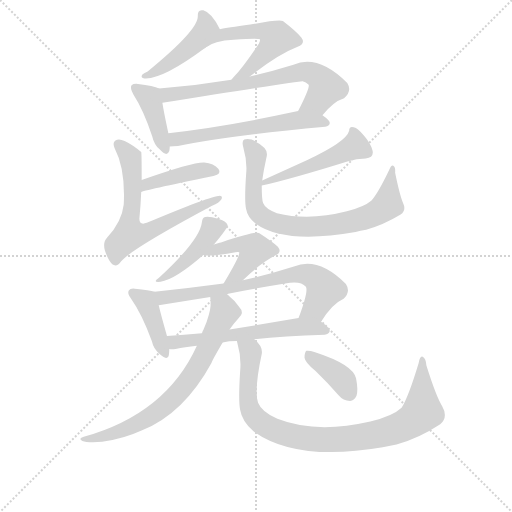
t = 0.00 s
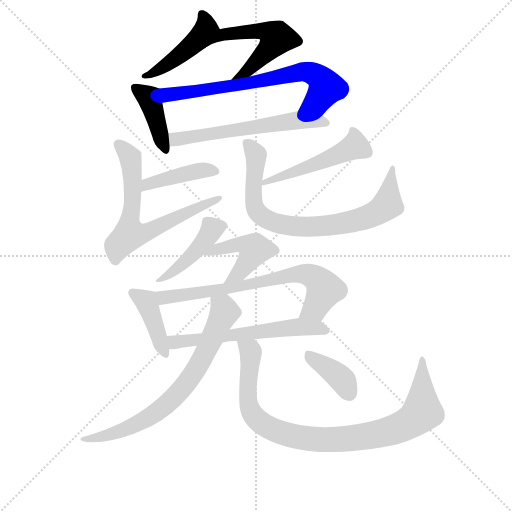
t = 2.44 s
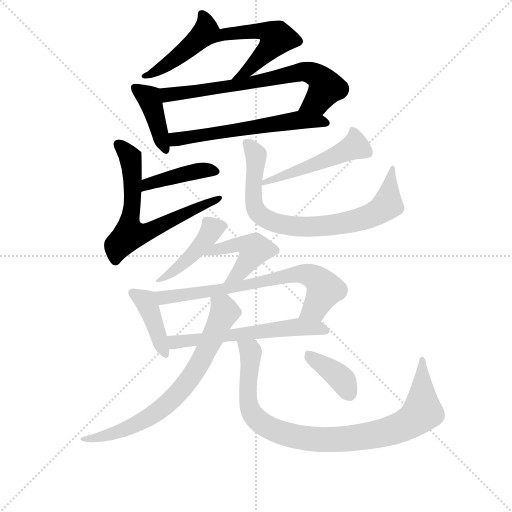
t = 4.87 s
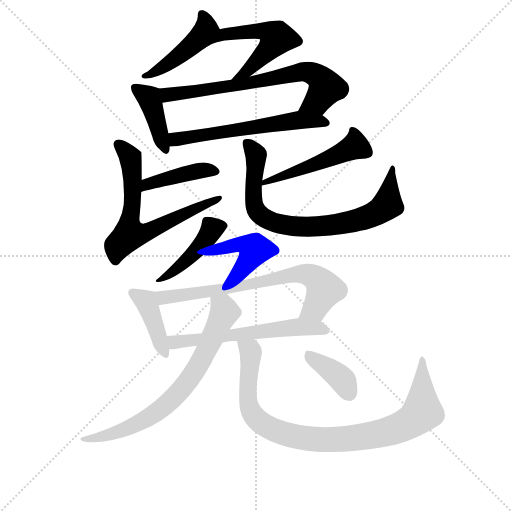
t = 7.31 s
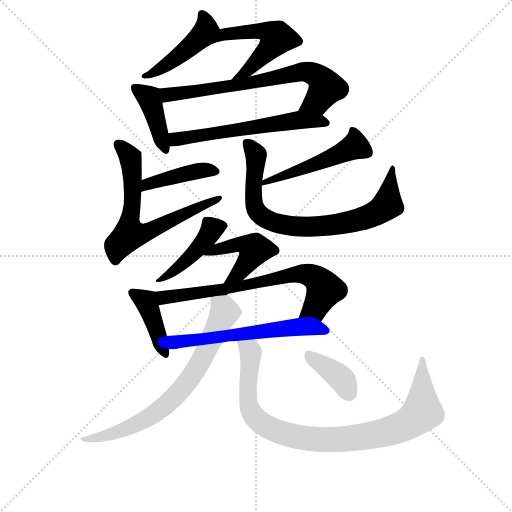
t = 9.75 s
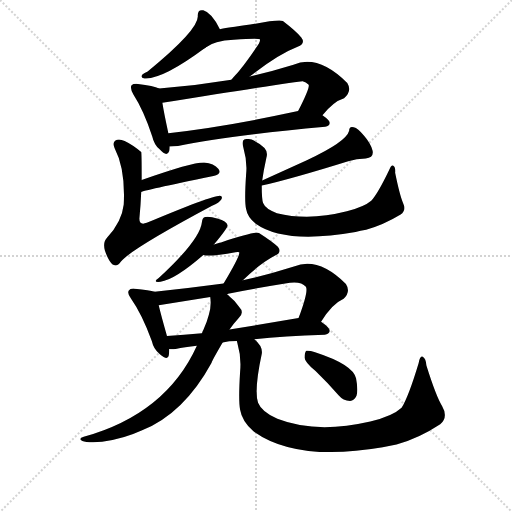
t = 12.18 s

The animated SVG that drew these frames (rendered in a browser with its animation timeline set to each time). Animation: 17 CSS @keyframes rules; one cycle of 12.18 s.

<svg version="1.1" viewBox="0 0 1024 1024" xmlns="http://www.w3.org/2000/svg">
  <g stroke="lightgray" stroke-dasharray="1,1" stroke-width="1" transform="scale(4, 4)">
    <line x1="0" y1="0" x2="256" y2="256"></line>
    <line x1="256" y1="0" x2="0" y2="256"></line>
    <line x1="128" y1="0" x2="128" y2="256"></line>
    <line x1="0" y1="128" x2="256" y2="128"></line>
  </g>
<g transform="scale(0.92, -0.92) translate(60, -900)">
   <style type="text/css">
    @keyframes keyframes0 {
      from {
       stroke: blue;
       stroke-dashoffset: 455;
       stroke-width: 128;
       }
       60% {
       animation-timing-function: step-end;
       stroke: blue;
       stroke-dashoffset: 0;
       stroke-width: 128;
       }
       to {
       stroke: black;
       stroke-width: 1024;
       }
       }
       #make-me-a-hanzi-animation-0 {
         animation: keyframes0 0.620280s both;
         animation-delay: 0.000000s;
         animation-timing-function: linear;
       }
    @keyframes keyframes1 {
      from {
       stroke: blue;
       stroke-dashoffset: 540;
       stroke-width: 128;
       }
       64% {
       animation-timing-function: step-end;
       stroke: blue;
       stroke-dashoffset: 0;
       stroke-width: 128;
       }
       to {
       stroke: black;
       stroke-width: 1024;
       }
       }
       #make-me-a-hanzi-animation-1 {
         animation: keyframes1 0.689453s both;
         animation-delay: 0.620280s;
         animation-timing-function: linear;
       }
    @keyframes keyframes2 {
      from {
       stroke: blue;
       stroke-dashoffset: 410;
       stroke-width: 128;
       }
       57% {
       animation-timing-function: step-end;
       stroke: blue;
       stroke-dashoffset: 0;
       stroke-width: 128;
       }
       to {
       stroke: black;
       stroke-width: 1024;
       }
       }
       #make-me-a-hanzi-animation-2 {
         animation: keyframes2 0.583659s both;
         animation-delay: 1.309733s;
         animation-timing-function: linear;
       }
    @keyframes keyframes3 {
      from {
       stroke: blue;
       stroke-dashoffset: 704;
       stroke-width: 128;
       }
       70% {
       animation-timing-function: step-end;
       stroke: blue;
       stroke-dashoffset: 0;
       stroke-width: 128;
       }
       to {
       stroke: black;
       stroke-width: 1024;
       }
       }
       #make-me-a-hanzi-animation-3 {
         animation: keyframes3 0.822917s both;
         animation-delay: 1.893392s;
         animation-timing-function: linear;
       }
    @keyframes keyframes4 {
      from {
       stroke: blue;
       stroke-dashoffset: 597;
       stroke-width: 128;
       }
       66% {
       animation-timing-function: step-end;
       stroke: blue;
       stroke-dashoffset: 0;
       stroke-width: 128;
       }
       to {
       stroke: black;
       stroke-width: 1024;
       }
       }
       #make-me-a-hanzi-animation-4 {
         animation: keyframes4 0.735840s both;
         animation-delay: 2.716309s;
         animation-timing-function: linear;
       }
    @keyframes keyframes5 {
      from {
       stroke: blue;
       stroke-dashoffset: 422;
       stroke-width: 128;
       }
       58% {
       animation-timing-function: step-end;
       stroke: blue;
       stroke-dashoffset: 0;
       stroke-width: 128;
       }
       to {
       stroke: black;
       stroke-width: 1024;
       }
       }
       #make-me-a-hanzi-animation-5 {
         animation: keyframes5 0.593424s both;
         animation-delay: 3.452148s;
         animation-timing-function: linear;
       }
    @keyframes keyframes6 {
      from {
       stroke: blue;
       stroke-dashoffset: 672;
       stroke-width: 128;
       }
       69% {
       animation-timing-function: step-end;
       stroke: blue;
       stroke-dashoffset: 0;
       stroke-width: 128;
       }
       to {
       stroke: black;
       stroke-width: 1024;
       }
       }
       #make-me-a-hanzi-animation-6 {
         animation: keyframes6 0.796875s both;
         animation-delay: 4.045573s;
         animation-timing-function: linear;
       }
    @keyframes keyframes7 {
      from {
       stroke: blue;
       stroke-dashoffset: 501;
       stroke-width: 128;
       }
       62% {
       animation-timing-function: step-end;
       stroke: blue;
       stroke-dashoffset: 0;
       stroke-width: 128;
       }
       to {
       stroke: black;
       stroke-width: 1024;
       }
       }
       #make-me-a-hanzi-animation-7 {
         animation: keyframes7 0.657715s both;
         animation-delay: 4.842448s;
         animation-timing-function: linear;
       }
    @keyframes keyframes8 {
      from {
       stroke: blue;
       stroke-dashoffset: 791;
       stroke-width: 128;
       }
       72% {
       animation-timing-function: step-end;
       stroke: blue;
       stroke-dashoffset: 0;
       stroke-width: 128;
       }
       to {
       stroke: black;
       stroke-width: 1024;
       }
       }
       #make-me-a-hanzi-animation-8 {
         animation: keyframes8 0.893717s both;
         animation-delay: 5.500163s;
         animation-timing-function: linear;
       }
    @keyframes keyframes9 {
      from {
       stroke: blue;
       stroke-dashoffset: 439;
       stroke-width: 128;
       }
       59% {
       animation-timing-function: step-end;
       stroke: blue;
       stroke-dashoffset: 0;
       stroke-width: 128;
       }
       to {
       stroke: black;
       stroke-width: 1024;
       }
       }
       #make-me-a-hanzi-animation-9 {
         animation: keyframes9 0.607259s both;
         animation-delay: 6.393880s;
         animation-timing-function: linear;
       }
    @keyframes keyframes10 {
      from {
       stroke: blue;
       stroke-dashoffset: 449;
       stroke-width: 128;
       }
       59% {
       animation-timing-function: step-end;
       stroke: blue;
       stroke-dashoffset: 0;
       stroke-width: 128;
       }
       to {
       stroke: black;
       stroke-width: 1024;
       }
       }
       #make-me-a-hanzi-animation-10 {
         animation: keyframes10 0.615397s both;
         animation-delay: 7.001139s;
         animation-timing-function: linear;
       }
    @keyframes keyframes11 {
      from {
       stroke: blue;
       stroke-dashoffset: 410;
       stroke-width: 128;
       }
       57% {
       animation-timing-function: step-end;
       stroke: blue;
       stroke-dashoffset: 0;
       stroke-width: 128;
       }
       to {
       stroke: black;
       stroke-width: 1024;
       }
       }
       #make-me-a-hanzi-animation-11 {
         animation: keyframes11 0.583659s both;
         animation-delay: 7.616536s;
         animation-timing-function: linear;
       }
    @keyframes keyframes12 {
      from {
       stroke: blue;
       stroke-dashoffset: 715;
       stroke-width: 128;
       }
       70% {
       animation-timing-function: step-end;
       stroke: blue;
       stroke-dashoffset: 0;
       stroke-width: 128;
       }
       to {
       stroke: black;
       stroke-width: 1024;
       }
       }
       #make-me-a-hanzi-animation-12 {
         animation: keyframes12 0.831868s both;
         animation-delay: 8.200195s;
         animation-timing-function: linear;
       }
    @keyframes keyframes13 {
      from {
       stroke: blue;
       stroke-dashoffset: 598;
       stroke-width: 128;
       }
       66% {
       animation-timing-function: step-end;
       stroke: blue;
       stroke-dashoffset: 0;
       stroke-width: 128;
       }
       to {
       stroke: black;
       stroke-width: 1024;
       }
       }
       #make-me-a-hanzi-animation-13 {
         animation: keyframes13 0.736654s both;
         animation-delay: 9.032064s;
         animation-timing-function: linear;
       }
    @keyframes keyframes14 {
      from {
       stroke: blue;
       stroke-dashoffset: 726;
       stroke-width: 128;
       }
       70% {
       animation-timing-function: step-end;
       stroke: blue;
       stroke-dashoffset: 0;
       stroke-width: 128;
       }
       to {
       stroke: black;
       stroke-width: 1024;
       }
       }
       #make-me-a-hanzi-animation-14 {
         animation: keyframes14 0.840820s both;
         animation-delay: 9.768717s;
         animation-timing-function: linear;
       }
    @keyframes keyframes15 {
      from {
       stroke: blue;
       stroke-dashoffset: 936;
       stroke-width: 128;
       }
       75% {
       animation-timing-function: step-end;
       stroke: blue;
       stroke-dashoffset: 0;
       stroke-width: 128;
       }
       to {
       stroke: black;
       stroke-width: 1024;
       }
       }
       #make-me-a-hanzi-animation-15 {
         animation: keyframes15 1.011719s both;
         animation-delay: 10.609538s;
         animation-timing-function: linear;
       }
    @keyframes keyframes16 {
      from {
       stroke: blue;
       stroke-dashoffset: 382;
       stroke-width: 128;
       }
       55% {
       animation-timing-function: step-end;
       stroke: blue;
       stroke-dashoffset: 0;
       stroke-width: 128;
       }
       to {
       stroke: black;
       stroke-width: 1024;
       }
       }
       #make-me-a-hanzi-animation-16 {
         animation: keyframes16 0.560872s both;
         animation-delay: 11.621257s;
         animation-timing-function: linear;
       }
</style>
<path d="M 418.0 836.5 Q 400.0 872.5 382.0 877.5 Q 369.0 880.5 370.0 864.5 Q 371.0 834.5 261.0 744.5 Q 252.0 740.5 249.0 737.5 Q 245.0 730.5 254.0 729.5 Q 293.0 726.5 387.0 796.5 C 411.0 814.5 424.0 824.5 418.0 836.5 Z" fill="lightgray"></path> 
<path d="M 483.0 733.5 Q 543.0 781.5 587.0 798.5 Q 605.0 805.5 595.0 818.5 Q 585.0 831.5 555.0 854.5 Q 546.0 858.5 484.0 846.5 Q 433.0 839.5 418.0 836.5 C 388.0 831.5 362.0 779.5 387.0 796.5 Q 405.0 811.5 448.0 813.5 Q 502.0 817.5 505.0 814.5 Q 506.0 811.5 503.0 805.5 Q 469.0 754.5 448.0 732.5 Q 445.0 729.5 443.0 726.5 C 424.0 703.5 459.0 714.5 483.0 733.5 Z" fill="lightgray"></path> 
<path d="M 286.0 707.5 Q 274.0 713.5 240.0 717.5 Q 230.0 718.5 226.0 714.5 Q 222.0 708.5 230.0 694.5 Q 252.0 660.5 271.0 603.5 Q 275.0 585.5 287.0 575.5 Q 303.0 557.5 308.0 571.5 Q 309.0 575.5 309.0 581.5 L 306.0 610.5 Q 296.0 656.5 293.0 676.5 C 288.0 706.5 288.0 706.5 286.0 707.5 Z" fill="lightgray"></path> 
<path d="M 641.0 649.5 Q 665.0 679.5 688.0 686.5 Q 706.0 701.5 695.0 719.5 Q 632.0 782.5 578.0 759.5 Q 529.0 744.5 483.0 733.5 L 443.0 726.5 Q 365.0 713.5 286.0 707.5 C 256.0 705.5 263.0 671.5 293.0 676.5 Q 593.0 724.5 598.0 723.5 Q 605.0 722.5 611.0 715.5 Q 614.0 709.5 588.0 658.5 C 575.0 631.5 621.0 626.5 641.0 649.5 Z" fill="lightgray"></path> 
<path d="M 309.0 581.5 Q 316.0 581.5 327.0 582.5 Q 427.0 604.5 647.0 624.5 Q 656.0 625.5 657.0 632.5 Q 657.0 638.5 641.0 649.5 C 620.0 665.5 617.0 664.5 588.0 658.5 Q 431.0 624.5 306.0 610.5 C 276.0 607.5 279.0 580.5 309.0 581.5 Z" fill="lightgray"></path> 
<path d="M 247.0 482.5 Q 248.0 485.5 404.0 517.5 Q 423.0 521.5 415.0 532.5 Q 405.0 544.5 384.0 546.5 Q 359.0 547.5 248.0 508.5 C 220.0 498.5 219.0 471.5 247.0 482.5 Z" fill="lightgray"></path> 
<path d="M 248.0 508.5 Q 248.0 568.5 247.0 569.5 Q 228.0 585.5 211.0 593.5 Q 198.0 599.5 191.0 594.5 Q 184.0 590.5 189.0 578.5 Q 213.0 532.5 209.0 455.5 Q 205.0 418.5 173.0 383.5 Q 163.0 373.5 168.0 355.5 Q 175.0 334.5 184.0 325.5 Q 194.0 318.5 203.0 331.5 Q 225.0 358.5 401.0 452.5 Q 417.0 459.5 421.0 466.5 Q 425.0 473.5 418.0 474.5 Q 399.0 474.5 259.0 415.5 Q 243.0 409.5 243.0 424.5 Q 246.0 455.5 247.0 482.5 L 248.0 508.5 Z" fill="lightgray"></path> 
<path d="M 509.0 496.5 Q 575.0 511.5 697.0 549.5 Q 715.0 555.5 735.0 555.5 Q 753.0 556.5 750.0 572.5 Q 746.0 588.5 731.0 605.5 Q 718.0 621.5 709.0 623.5 Q 699.0 626.5 699.0 615.5 Q 693.0 591.5 607.0 551.5 L 510.0 507.5 C 483.0 495.5 480.0 489.5 509.0 496.5 Z" fill="lightgray"></path> 
<path d="M 510.0 507.5 Q 513.0 529.5 519.0 556.5 Q 523.0 569.5 515.0 578.5 Q 505.0 588.5 487.0 596.5 Q 477.0 599.5 471.0 596.5 Q 465.0 593.5 469.0 579.5 Q 478.0 548.5 475.0 520.5 Q 471.0 462.5 475.0 445.5 Q 478.0 427.5 496.0 413.5 Q 559.0 368.5 713.0 395.5 Q 723.0 398.5 736.0 400.5 Q 773.0 410.5 811.0 433.5 Q 824.0 442.5 816.0 459.5 Q 809.0 475.5 799.0 524.5 Q 800.0 536.5 795.0 539.5 Q 791.0 542.5 786.0 530.5 Q 761.0 478.5 747.0 463.5 Q 732.0 450.5 694.0 440.5 Q 612.0 419.5 542.0 436.5 Q 517.0 445.5 512.0 458.5 Q 509.0 465.5 509.0 496.5 L 510.0 507.5 Z" fill="lightgray"></path> 
<path d="M 405.0 368.5 Q 435.0 404.5 435.0 410.5 Q 432.0 419.5 414.0 424.5 Q 395.0 430.5 386.0 428.5 Q 380.0 427.5 379.0 417.5 Q 375.0 378.5 285.0 295.5 Q 270.0 285.5 289.0 287.5 Q 320.0 291.5 382.0 345.5 L 405.0 368.5 Z" fill="lightgray"></path> 
<path d="M 468.0 290.5 Q 504.0 326.5 538.0 344.5 Q 554.0 351.5 544.0 363.5 Q 534.0 373.5 503.0 393.5 Q 494.0 397.5 422.0 373.5 Q 421.0 373.5 405.0 368.5 C 376.0 359.5 352.0 349.5 382.0 345.5 Q 397.0 341.5 452.0 351.5 Q 458.0 352.5 460.0 351.5 Q 463.0 345.5 426.0 283.5 C 411.0 257.5 447.0 269.5 468.0 290.5 Z" fill="lightgray"></path> 
<path d="M 276.0 265.5 Q 266.0 269.5 233.0 272.5 Q 223.0 273.5 220.0 268.5 Q 216.0 262.5 225.0 250.5 Q 249.0 216.5 270.0 158.5 Q 274.0 140.5 287.0 130.5 Q 305.0 114.5 307.0 127.5 Q 308.0 133.5 308.0 141.5 L 303.0 169.5 Q 290.0 215.5 285.0 236.5 C 278.0 264.5 278.0 264.5 276.0 265.5 Z" fill="lightgray"></path> 
<path d="M 638.0 200.5 Q 662.0 239.5 687.0 250.5 Q 703.0 265.5 692.0 282.5 Q 632.0 342.5 579.0 320.5 Q 519.0 301.5 468.0 290.5 L 426.0 283.5 Q 351.0 273.5 276.0 265.5 C 246.0 262.5 255.0 231.5 285.0 236.5 L 397.0 254.5 C 427.0 259.5 428.0 257.5 434.0 259.5 Q 434.0 260.5 436.0 261.5 Q 497.0 273.5 560.0 283.5 Q 593.0 290.5 605.0 276.5 Q 611.0 267.5 589.0 208.5 C 579.0 180.5 621.0 175.5 638.0 200.5 Z" fill="lightgray"></path> 
<path d="M 493.0 162.5 Q 557.0 169.5 646.0 172.5 Q 655.0 173.5 657.0 180.5 Q 657.0 187.5 638.0 200.5 C 620.0 213.5 619.0 213.5 589.0 208.5 L 439.0 183.5 L 379.0 175.5 Q 339.0 172.5 303.0 169.5 C 273.0 167.5 278.0 142.5 308.0 141.5 Q 312.0 140.5 322.0 141.5 Q 341.0 145.5 368.0 148.5 L 424.0 155.5 Q 437.0 158.5 455.0 158.5 L 493.0 162.5 Z" fill="lightgray"></path> 
<path d="M 368.0 148.5 Q 301.0 0.5 122.0 -49.5 Q 109.0 -53.5 119.0 -58.5 Q 129.0 -62.5 162.0 -60.5 Q 208.0 -54.5 249.0 -35.5 Q 340.0 1.5 400.0 111.5 Q 400.0 114.5 424.0 155.5 L 439.0 183.5 Q 448.0 196.5 459.0 208.5 Q 472.0 220.5 460.0 232.5 Q 450.0 247.5 439.0 255.5 Q 438.0 258.5 434.0 259.5 C 411.0 278.5 395.0 284.5 397.0 254.5 Q 400.0 235.5 394.0 215.5 Q 390.0 199.5 382.0 182.5 Q 381.0 181.5 379.0 175.5 L 368.0 148.5 Z" fill="lightgray"></path> 
<path d="M 455.0 158.5 Q 455.0 157.5 456.0 154.5 Q 465.0 123.5 462.0 92.5 Q 458.0 28.5 462.0 9.5 Q 466.0 -15.5 491.0 -37.5 Q 584.0 -104.5 772.0 -72.5 L 802.0 -66.5 Q 850.0 -53.5 897.0 -22.5 Q 915.0 -6.5 901.0 17.5 Q 888.0 38.5 867.0 105.5 Q 866.0 120.5 859.0 124.5 Q 853.0 127.5 850.0 110.5 Q 828.0 37.5 813.0 13.5 Q 794.0 -4.5 745.0 -16.5 Q 627.0 -43.5 543.0 -10.5 Q 509.0 4.5 501.0 24.5 Q 492.0 51.5 509.0 130.5 Q 512.0 146.5 493.0 162.5 C 474.0 185.5 448.0 187.5 455.0 158.5 Z" fill="lightgray"></path> 
<path d="M 626.0 93.5 Q 651.0 69.5 676.0 40.5 Q 686.0 28.5 701.0 28.5 Q 710.0 28.5 715.0 39.5 Q 719.0 51.5 714.0 77.5 Q 708.0 107.5 625.0 134.5 Q 612.0 138.5 606.0 137.5 Q 602.0 133.5 602.0 122.5 Q 603.0 112.5 626.0 93.5 Z" fill="lightgray"></path> 
      <clipPath id="make-me-a-hanzi-clip-0">
      <path d="M 418.0 836.5 Q 400.0 872.5 382.0 877.5 Q 369.0 880.5 370.0 864.5 Q 371.0 834.5 261.0 744.5 Q 252.0 740.5 249.0 737.5 Q 245.0 730.5 254.0 729.5 Q 293.0 726.5 387.0 796.5 C 411.0 814.5 424.0 824.5 418.0 836.5 Z" fill="lightgray"></path>
      </clipPath>
      <path clip-path="url(#make-me-a-hanzi-clip-0)" d="M 379.0 868.5 L 388.0 846.5 L 386.0 835.5 L 365.0 807.5 L 307.0 761.5 L 257.0 737.5 " fill="none" id="make-me-a-hanzi-animation-0" stroke-dasharray="327 654" stroke-linecap="round"></path>

      <clipPath id="make-me-a-hanzi-clip-1">
      <path d="M 483.0 733.5 Q 543.0 781.5 587.0 798.5 Q 605.0 805.5 595.0 818.5 Q 585.0 831.5 555.0 854.5 Q 546.0 858.5 484.0 846.5 Q 433.0 839.5 418.0 836.5 C 388.0 831.5 362.0 779.5 387.0 796.5 Q 405.0 811.5 448.0 813.5 Q 502.0 817.5 505.0 814.5 Q 506.0 811.5 503.0 805.5 Q 469.0 754.5 448.0 732.5 Q 445.0 729.5 443.0 726.5 C 424.0 703.5 459.0 714.5 483.0 733.5 Z" fill="lightgray"></path>
      </clipPath>
      <path clip-path="url(#make-me-a-hanzi-clip-1)" d="M 392.0 800.5 L 424.0 824.5 L 498.0 834.5 L 536.0 823.5 L 541.0 815.5 L 520.0 788.5 L 482.0 749.5 L 454.0 734.5 " fill="none" id="make-me-a-hanzi-animation-1" stroke-dasharray="412 824" stroke-linecap="round"></path>

      <clipPath id="make-me-a-hanzi-clip-2">
      <path d="M 286.0 707.5 Q 274.0 713.5 240.0 717.5 Q 230.0 718.5 226.0 714.5 Q 222.0 708.5 230.0 694.5 Q 252.0 660.5 271.0 603.5 Q 275.0 585.5 287.0 575.5 Q 303.0 557.5 308.0 571.5 Q 309.0 575.5 309.0 581.5 L 306.0 610.5 Q 296.0 656.5 293.0 676.5 C 288.0 706.5 288.0 706.5 286.0 707.5 Z" fill="lightgray"></path>
      </clipPath>
      <path clip-path="url(#make-me-a-hanzi-clip-2)" d="M 234.0 709.5 L 264.0 688.5 L 298.0 576.5 " fill="none" id="make-me-a-hanzi-animation-2" stroke-dasharray="282 564" stroke-linecap="round"></path>

      <clipPath id="make-me-a-hanzi-clip-3">
      <path d="M 641.0 649.5 Q 665.0 679.5 688.0 686.5 Q 706.0 701.5 695.0 719.5 Q 632.0 782.5 578.0 759.5 Q 529.0 744.5 483.0 733.5 L 443.0 726.5 Q 365.0 713.5 286.0 707.5 C 256.0 705.5 263.0 671.5 293.0 676.5 Q 593.0 724.5 598.0 723.5 Q 605.0 722.5 611.0 715.5 Q 614.0 709.5 588.0 658.5 C 575.0 631.5 621.0 626.5 641.0 649.5 Z" fill="lightgray"></path>
      </clipPath>
      <path clip-path="url(#make-me-a-hanzi-clip-3)" d="M 294.0 701.5 L 308.0 691.5 L 334.0 694.5 L 475.0 716.5 L 601.0 744.5 L 631.0 733.5 L 649.0 709.5 L 630.0 680.5 L 596.0 668.5 " fill="none" id="make-me-a-hanzi-animation-3" stroke-dasharray="576 1152" stroke-linecap="round"></path>

      <clipPath id="make-me-a-hanzi-clip-4">
      <path d="M 309.0 581.5 Q 316.0 581.5 327.0 582.5 Q 427.0 604.5 647.0 624.5 Q 656.0 625.5 657.0 632.5 Q 657.0 638.5 641.0 649.5 C 620.0 665.5 617.0 664.5 588.0 658.5 Q 431.0 624.5 306.0 610.5 C 276.0 607.5 279.0 580.5 309.0 581.5 Z" fill="lightgray"></path>
      </clipPath>
      <path clip-path="url(#make-me-a-hanzi-clip-4)" d="M 313.0 589.5 L 343.0 601.5 L 566.0 636.5 L 649.0 632.5 " fill="none" id="make-me-a-hanzi-animation-4" stroke-dasharray="469 938" stroke-linecap="round"></path>

      <clipPath id="make-me-a-hanzi-clip-5">
      <path d="M 247.0 482.5 Q 248.0 485.5 404.0 517.5 Q 423.0 521.5 415.0 532.5 Q 405.0 544.5 384.0 546.5 Q 359.0 547.5 248.0 508.5 C 220.0 498.5 219.0 471.5 247.0 482.5 Z" fill="lightgray"></path>
      </clipPath>
      <path clip-path="url(#make-me-a-hanzi-clip-5)" d="M 249.0 489.5 L 261.0 500.5 L 307.0 514.5 L 375.0 529.5 L 407.0 526.5 " fill="none" id="make-me-a-hanzi-animation-5" stroke-dasharray="294 588" stroke-linecap="round"></path>

      <clipPath id="make-me-a-hanzi-clip-6">
      <path d="M 248.0 508.5 Q 248.0 568.5 247.0 569.5 Q 228.0 585.5 211.0 593.5 Q 198.0 599.5 191.0 594.5 Q 184.0 590.5 189.0 578.5 Q 213.0 532.5 209.0 455.5 Q 205.0 418.5 173.0 383.5 Q 163.0 373.5 168.0 355.5 Q 175.0 334.5 184.0 325.5 Q 194.0 318.5 203.0 331.5 Q 225.0 358.5 401.0 452.5 Q 417.0 459.5 421.0 466.5 Q 425.0 473.5 418.0 474.5 Q 399.0 474.5 259.0 415.5 Q 243.0 409.5 243.0 424.5 Q 246.0 455.5 247.0 482.5 L 248.0 508.5 Z" fill="lightgray"></path>
      </clipPath>
      <path clip-path="url(#make-me-a-hanzi-clip-6)" d="M 198.0 585.5 L 223.0 557.5 L 229.0 521.5 L 222.0 390.5 L 269.0 398.5 L 416.0 469.5 " fill="none" id="make-me-a-hanzi-animation-6" stroke-dasharray="544 1088" stroke-linecap="round"></path>

      <clipPath id="make-me-a-hanzi-clip-7">
      <path d="M 509.0 496.5 Q 575.0 511.5 697.0 549.5 Q 715.0 555.5 735.0 555.5 Q 753.0 556.5 750.0 572.5 Q 746.0 588.5 731.0 605.5 Q 718.0 621.5 709.0 623.5 Q 699.0 626.5 699.0 615.5 Q 693.0 591.5 607.0 551.5 L 510.0 507.5 C 483.0 495.5 480.0 489.5 509.0 496.5 Z" fill="lightgray"></path>
      </clipPath>
      <path clip-path="url(#make-me-a-hanzi-clip-7)" d="M 710.0 612.5 L 711.0 581.5 L 631.0 544.5 L 513.0 501.5 " fill="none" id="make-me-a-hanzi-animation-7" stroke-dasharray="373 746" stroke-linecap="round"></path>

      <clipPath id="make-me-a-hanzi-clip-8">
      <path d="M 510.0 507.5 Q 513.0 529.5 519.0 556.5 Q 523.0 569.5 515.0 578.5 Q 505.0 588.5 487.0 596.5 Q 477.0 599.5 471.0 596.5 Q 465.0 593.5 469.0 579.5 Q 478.0 548.5 475.0 520.5 Q 471.0 462.5 475.0 445.5 Q 478.0 427.5 496.0 413.5 Q 559.0 368.5 713.0 395.5 Q 723.0 398.5 736.0 400.5 Q 773.0 410.5 811.0 433.5 Q 824.0 442.5 816.0 459.5 Q 809.0 475.5 799.0 524.5 Q 800.0 536.5 795.0 539.5 Q 791.0 542.5 786.0 530.5 Q 761.0 478.5 747.0 463.5 Q 732.0 450.5 694.0 440.5 Q 612.0 419.5 542.0 436.5 Q 517.0 445.5 512.0 458.5 Q 509.0 465.5 509.0 496.5 L 510.0 507.5 Z" fill="lightgray"></path>
      </clipPath>
      <path clip-path="url(#make-me-a-hanzi-clip-8)" d="M 476.0 589.5 L 492.0 571.5 L 497.0 554.5 L 491.0 508.5 L 493.0 452.5 L 512.0 428.5 L 551.0 412.5 L 659.0 409.5 L 746.0 431.5 L 778.0 450.5 L 794.0 531.5 " fill="none" id="make-me-a-hanzi-animation-8" stroke-dasharray="663 1326" stroke-linecap="round"></path>

      <clipPath id="make-me-a-hanzi-clip-9">
      <path d="M 405.0 368.5 Q 435.0 404.5 435.0 410.5 Q 432.0 419.5 414.0 424.5 Q 395.0 430.5 386.0 428.5 Q 380.0 427.5 379.0 417.5 Q 375.0 378.5 285.0 295.5 Q 270.0 285.5 289.0 287.5 Q 320.0 291.5 382.0 345.5 L 405.0 368.5 Z" fill="lightgray"></path>
      </clipPath>
      <path clip-path="url(#make-me-a-hanzi-clip-9)" d="M 427.0 410.5 L 401.0 403.5 L 380.0 370.5 L 348.0 336.5 L 292.0 294.5 " fill="none" id="make-me-a-hanzi-animation-9" stroke-dasharray="311 622" stroke-linecap="round"></path>

      <clipPath id="make-me-a-hanzi-clip-10">
      <path d="M 468.0 290.5 Q 504.0 326.5 538.0 344.5 Q 554.0 351.5 544.0 363.5 Q 534.0 373.5 503.0 393.5 Q 494.0 397.5 422.0 373.5 Q 421.0 373.5 405.0 368.5 C 376.0 359.5 352.0 349.5 382.0 345.5 Q 397.0 341.5 452.0 351.5 Q 458.0 352.5 460.0 351.5 Q 463.0 345.5 426.0 283.5 C 411.0 257.5 447.0 269.5 468.0 290.5 Z" fill="lightgray"></path>
      </clipPath>
      <path clip-path="url(#make-me-a-hanzi-clip-10)" d="M 386.0 348.5 L 458.0 369.5 L 494.0 358.5 L 462.0 309.5 L 445.0 296.5 " fill="none" id="make-me-a-hanzi-animation-10" stroke-dasharray="321 642" stroke-linecap="round"></path>

      <clipPath id="make-me-a-hanzi-clip-11">
      <path d="M 276.0 265.5 Q 266.0 269.5 233.0 272.5 Q 223.0 273.5 220.0 268.5 Q 216.0 262.5 225.0 250.5 Q 249.0 216.5 270.0 158.5 Q 274.0 140.5 287.0 130.5 Q 305.0 114.5 307.0 127.5 Q 308.0 133.5 308.0 141.5 L 303.0 169.5 Q 290.0 215.5 285.0 236.5 C 278.0 264.5 278.0 264.5 276.0 265.5 Z" fill="lightgray"></path>
      </clipPath>
      <path clip-path="url(#make-me-a-hanzi-clip-11)" d="M 229.0 263.5 L 257.0 245.5 L 297.0 131.5 " fill="none" id="make-me-a-hanzi-animation-11" stroke-dasharray="282 564" stroke-linecap="round"></path>

      <clipPath id="make-me-a-hanzi-clip-12">
      <path d="M 638.0 200.5 Q 662.0 239.5 687.0 250.5 Q 703.0 265.5 692.0 282.5 Q 632.0 342.5 579.0 320.5 Q 519.0 301.5 468.0 290.5 L 426.0 283.5 Q 351.0 273.5 276.0 265.5 C 246.0 262.5 255.0 231.5 285.0 236.5 L 397.0 254.5 C 427.0 259.5 428.0 257.5 434.0 259.5 Q 434.0 260.5 436.0 261.5 Q 497.0 273.5 560.0 283.5 Q 593.0 290.5 605.0 276.5 Q 611.0 267.5 589.0 208.5 C 579.0 180.5 621.0 175.5 638.0 200.5 Z" fill="lightgray"></path>
      </clipPath>
      <path clip-path="url(#make-me-a-hanzi-clip-12)" d="M 284.0 260.5 L 295.0 252.5 L 414.0 268.5 L 602.0 304.5 L 630.0 292.5 L 646.0 271.5 L 624.0 229.5 L 597.0 217.5 " fill="none" id="make-me-a-hanzi-animation-12" stroke-dasharray="587 1174" stroke-linecap="round"></path>

      <clipPath id="make-me-a-hanzi-clip-13">
      <path d="M 493.0 162.5 Q 557.0 169.5 646.0 172.5 Q 655.0 173.5 657.0 180.5 Q 657.0 187.5 638.0 200.5 C 620.0 213.5 619.0 213.5 589.0 208.5 L 439.0 183.5 L 379.0 175.5 Q 339.0 172.5 303.0 169.5 C 273.0 167.5 278.0 142.5 308.0 141.5 Q 312.0 140.5 322.0 141.5 Q 341.0 145.5 368.0 148.5 L 424.0 155.5 Q 437.0 158.5 455.0 158.5 L 493.0 162.5 Z" fill="lightgray"></path>
      </clipPath>
      <path clip-path="url(#make-me-a-hanzi-clip-13)" d="M 311.0 163.5 L 320.0 156.5 L 592.0 189.5 L 648.0 181.5 " fill="none" id="make-me-a-hanzi-animation-13" stroke-dasharray="470 940" stroke-linecap="round"></path>

      <clipPath id="make-me-a-hanzi-clip-14">
      <path d="M 368.0 148.5 Q 301.0 0.5 122.0 -49.5 Q 109.0 -53.5 119.0 -58.5 Q 129.0 -62.5 162.0 -60.5 Q 208.0 -54.5 249.0 -35.5 Q 340.0 1.5 400.0 111.5 Q 400.0 114.5 424.0 155.5 L 439.0 183.5 Q 448.0 196.5 459.0 208.5 Q 472.0 220.5 460.0 232.5 Q 450.0 247.5 439.0 255.5 Q 438.0 258.5 434.0 259.5 C 411.0 278.5 395.0 284.5 397.0 254.5 Q 400.0 235.5 394.0 215.5 Q 390.0 199.5 382.0 182.5 Q 381.0 181.5 379.0 175.5 L 368.0 148.5 Z" fill="lightgray"></path>
      </clipPath>
      <path clip-path="url(#make-me-a-hanzi-clip-14)" d="M 404.0 248.5 L 428.0 222.5 L 377.0 114.5 L 322.0 40.5 L 292.0 12.5 L 235.0 -22.5 L 182.0 -44.5 L 125.0 -55.5 " fill="none" id="make-me-a-hanzi-animation-14" stroke-dasharray="598 1196" stroke-linecap="round"></path>

      <clipPath id="make-me-a-hanzi-clip-15">
      <path d="M 455.0 158.5 Q 455.0 157.5 456.0 154.5 Q 465.0 123.5 462.0 92.5 Q 458.0 28.5 462.0 9.5 Q 466.0 -15.5 491.0 -37.5 Q 584.0 -104.5 772.0 -72.5 L 802.0 -66.5 Q 850.0 -53.5 897.0 -22.5 Q 915.0 -6.5 901.0 17.5 Q 888.0 38.5 867.0 105.5 Q 866.0 120.5 859.0 124.5 Q 853.0 127.5 850.0 110.5 Q 828.0 37.5 813.0 13.5 Q 794.0 -4.5 745.0 -16.5 Q 627.0 -43.5 543.0 -10.5 Q 509.0 4.5 501.0 24.5 Q 492.0 51.5 509.0 130.5 Q 512.0 146.5 493.0 162.5 C 474.0 185.5 448.0 187.5 455.0 158.5 Z" fill="lightgray"></path>
      </clipPath>
      <path clip-path="url(#make-me-a-hanzi-clip-15)" d="M 461.0 157.5 L 484.0 134.5 L 486.0 123.5 L 478.0 47.5 L 488.0 1.5 L 502.0 -15.5 L 530.0 -32.5 L 577.0 -48.5 L 618.0 -54.5 L 683.0 -55.5 L 757.0 -45.5 L 835.0 -16.5 L 858.0 8.5 L 858.0 118.5 " fill="none" id="make-me-a-hanzi-animation-15" stroke-dasharray="808 1616" stroke-linecap="round"></path>

      <clipPath id="make-me-a-hanzi-clip-16">
      <path d="M 626.0 93.5 Q 651.0 69.5 676.0 40.5 Q 686.0 28.5 701.0 28.5 Q 710.0 28.5 715.0 39.5 Q 719.0 51.5 714.0 77.5 Q 708.0 107.5 625.0 134.5 Q 612.0 138.5 606.0 137.5 Q 602.0 133.5 602.0 122.5 Q 603.0 112.5 626.0 93.5 Z" fill="lightgray"></path>
      </clipPath>
      <path clip-path="url(#make-me-a-hanzi-clip-16)" d="M 610.0 128.5 L 674.0 84.5 L 700.0 43.5 " fill="none" id="make-me-a-hanzi-animation-16" stroke-dasharray="254 508" stroke-linecap="round"></path>

</g>
</svg>
